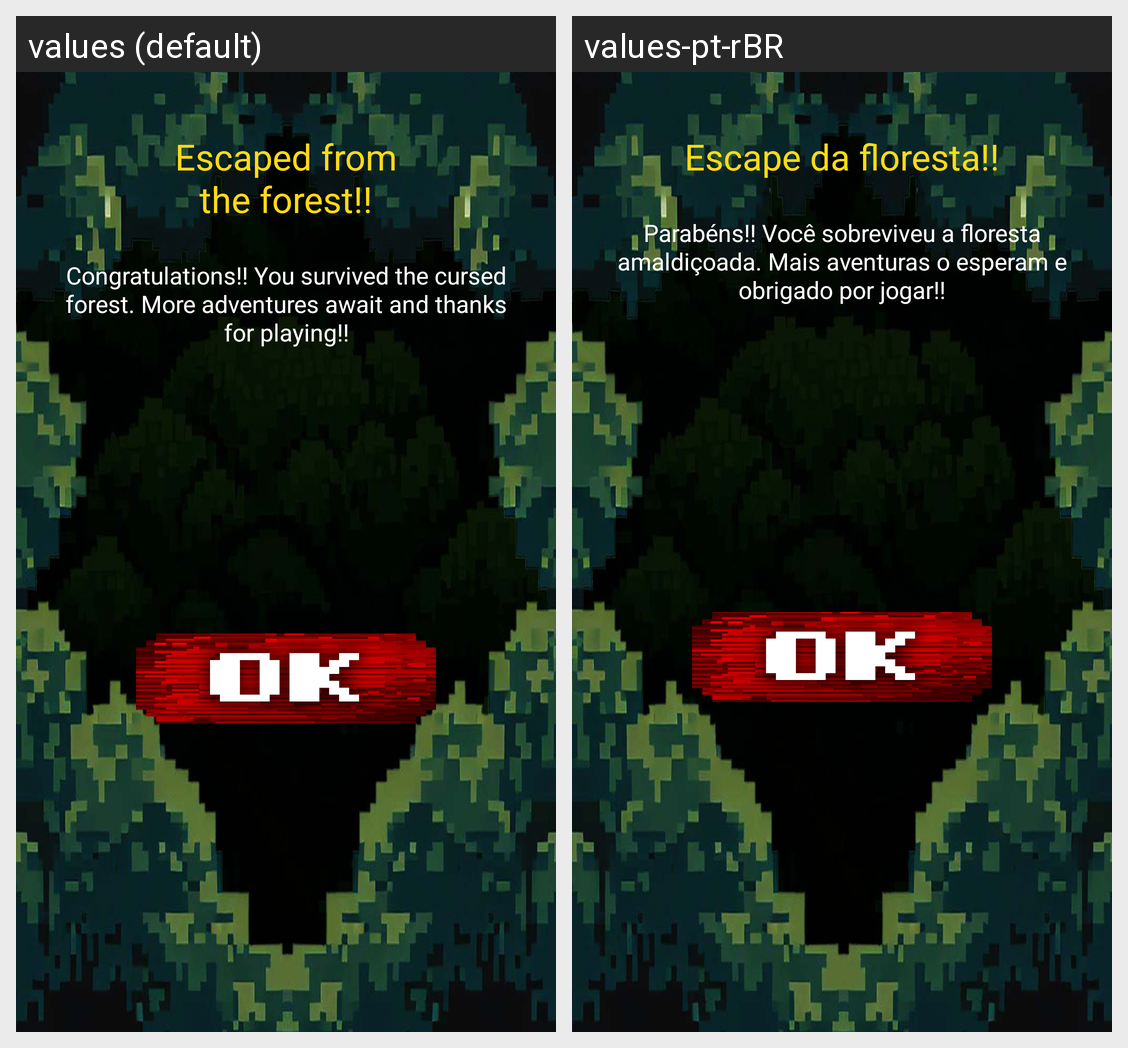

For this localized Android screen grid, give each drawn string resource with its value in every locale shown.
Android screen res/layout/alert_dialog_game_finished.xml rendered under 2 locales, left to right: values (default), values-pt-rBR. Device: Nexus 5 (rendered at 1080×1920; each locale shown at half size, 540×960, under a caption strip naming it); theme Theme.MemoryGameRPG.
Strings drawn on this screen, with the default value and each locale's value (text and hints the layout hard-codes, and strings that could not be matched under every locale, appear in the picture but are not listed):

escaped_from_the_forest
  values: Escaped from
      the forest!!
  values-pt-rBR: Escape da floresta!!

congratulations
  values: Congratulations!! You survived the cursed forest. More adventures await and thanks for playing!!
  values-pt-rBR: Parabéns!! Você sobreviveu a floresta amaldiçoada. Mais aventuras o esperam e obrigado por jogar!!
